Run: headless pygame with SDL's dummy video driver; simulated clock (each Clock.tick advances the game by its frame time, no real sleeping); random seed 0; keys injected as events and as key.get_pressed() state; mouse plan: one left click at the window centre at the start of phase 2, then a move to the lower-right quarter at the start of phase 3.
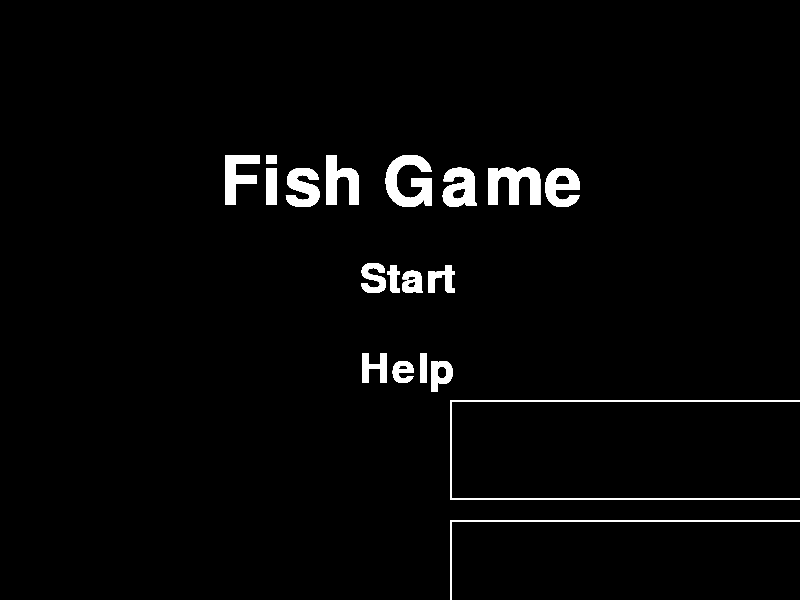
Frame 1 of 4 · flips 1–60 · no input
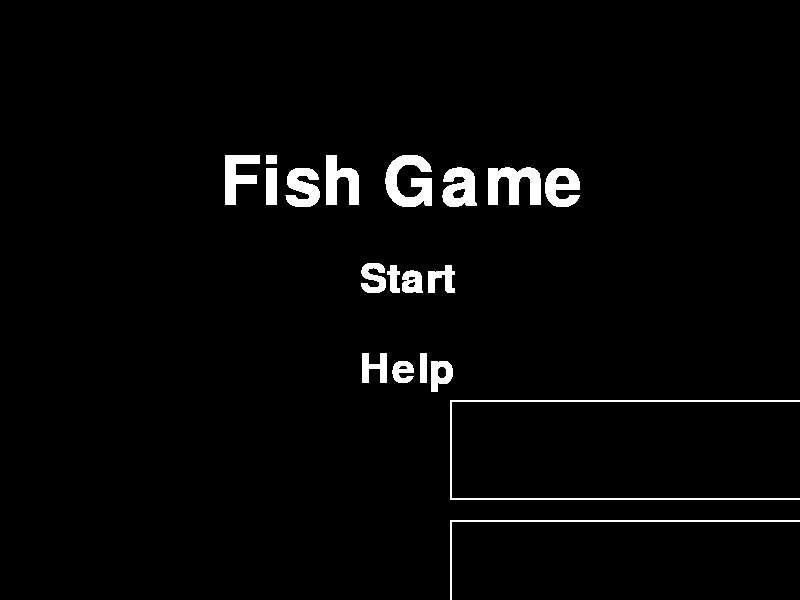
Frame 2 of 4 · flips 61–180 · clicked the window centre · tapped SPACE, RETURN · held RIGHT (→), D
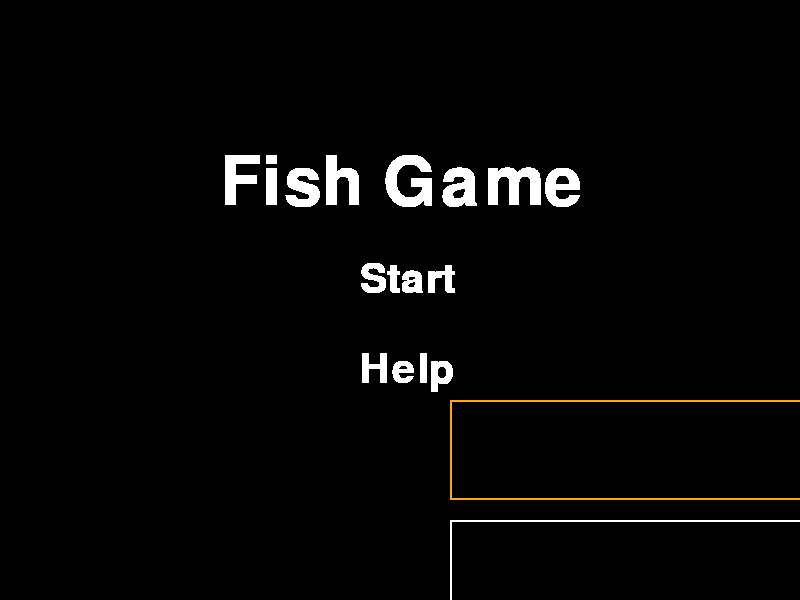
Frame 3 of 4 · flips 181–300 · moved the mouse to the lower-right quarter · held DOWN (↓), S
Frame 4 of 4 · flips 301–420 · held LEFT (←), A, UP (↑), W · screen unchanged from frame 3, image omitted

The pygame program that drew these frames:

import pygame
import random

pygame.init()
font = pygame.font.SysFont("Roboto", 26)
title = pygame.font.SysFont("Roboto", 100)

# The main function
def main():
    pygame.init()      # Prepare the pygame module for use
    surfaceSize = [800, 600]   # Desired physical surface size, in pixels.
    
    clock = pygame.time.Clock()  #Force frame rate to be slower
    frameRate = 60               #Slowing down the program
    frameCount = 0               #Count the number of frames that have occurred

    programState = "start"
    
    # Create surface of (width, height), and its window.
    mainSurface = pygame.display.set_mode((surfaceSize[0], surfaceSize[1]))


    while True:
        ev = pygame.event.poll()   
        if ev.type == pygame.QUIT:  
            break

        # Getting the position of the mouse
        mousePos = pygame.mouse.get_pos()

        # Program is at start screen
        if programState == 'start':
            
            # Words on the screen
            renderedText = title.render("Fish Game", 1, pygame.Color(255, 255, 255))
            mainSurface.blit(renderedText, (220,150))
            renderedText = pygame.font.SysFont("Roboto", 60).render("Start", 1, pygame.Color(255, 255, 255))
            mainSurface.blit(renderedText, (360,260))
            renderedText = pygame.font.SysFont("Roboto", 60).render("Help", 1, pygame.Color(255, 255, 255))
            mainSurface.blit(renderedText, (360,350))
            
            # Button rectangle
            for i in range(400, 880, 120):
                pygame.draw.rect(mainSurface, [255, 255, 255], [450,i,400,100], 2)
                
            # If the mouse is touching the button
            if mousePos[0] >= 450 and mousePos[0] <= 850:
                if mousePos[1] >= 400 and mousePos[1] <= 500:
                    pygame.draw.rect(mainSurface, (255, 170, 0), [450,400,400,100], 2)
                    if ev.type == pygame.MOUSEBUTTONDOWN and ev.button == 1:
                        programState = 'levels'
                        mouseTime = 0
                elif mousePos[1] >= 520 and mousePos[1] <= 620:
                    pygame.draw.rect(mainSurface, (255, 170, 0), [450,520,400,100], 2)
                    if ev.type == pygame.MOUSEBUTTONDOWN and ev.button == 1:
                        programState = 'custom'
                        lastPlayed = 'custom'
                elif mousePos[1] >= 640 and mousePos[1] <= 740:
                    pygame.draw.rect(mainSurface, (255, 170, 0), [450,640,400,100], 2)
                    if ev.type == pygame.MOUSEBUTTONDOWN and ev.button == 1:
                        programState = 'help'
                elif mousePos[1] >= 760 and mousePos[1] <= 860:
                    pygame.draw.rect(mainSurface, (255, 170, 0), [450,760,400,100], 2)
                    if ev.type == pygame.MOUSEBUTTONDOWN and ev.button == 1:
                        break

        elif programState == 'help':

            # Words on the screen
            renderedText = title.render("Help", 1, pygame.Color(255, 255, 255))
            mainSurface.blit(renderedText, (560,200))
            renderedText = pygame.font.SysFont("Roboto", 60).render("Player 1 controls: ", 1, pygame.Color(255, 255, 255))
            mainSurface.blit(renderedText, (140,300))
            renderedText = pygame.font.SysFont("Roboto", 60).render("W = Jump", 1, pygame.Color(255, 255, 255))
            mainSurface.blit(renderedText, (160,450))
            renderedText = pygame.font.SysFont("Roboto", 60).render("A = Move left", 1, pygame.Color(255, 255, 255))
            mainSurface.blit(renderedText, (160,500))
            renderedText = pygame.font.SysFont("Roboto", 60).render("D = Move Right", 1, pygame.Color(255, 255, 255))
            mainSurface.blit(renderedText, (160,550))
            renderedText = pygame.font.SysFont("Roboto", 60).render("SPACE = Shoot", 1, pygame.Color(255, 255, 255))
            mainSurface.blit(renderedText, (160,600))

            renderedText = pygame.font.SysFont("Roboto", 60).render("Player 2 controls: ", 1, pygame.Color(255, 255, 255))
            mainSurface.blit(renderedText, (750,300))
            renderedText = pygame.font.SysFont("Roboto", 60).render("UP key = Jump", 1, pygame.Color(255, 255, 255))
            mainSurface.blit(renderedText, (770,450))
            renderedText = pygame.font.SysFont("Roboto", 60).render("LEFT key = Move left", 1, pygame.Color(255, 255, 255))
            mainSurface.blit(renderedText, (770,500))
            renderedText = pygame.font.SysFont("Roboto", 60).render("RIGHT key = Move Right", 1, pygame.Color(255, 255, 255))
            mainSurface.blit(renderedText, (770,550))
            renderedText = pygame.font.SysFont("Roboto", 60).render("LEFT mouse = Shoot", 1, pygame.Color(255, 255, 255))
            mainSurface.blit(renderedText, (770,600))

            renderedText = pygame.font.SysFont("Roboto", 60).render("ESC = Exit to main menu", 1, pygame.Color(255, 255, 255))
            mainSurface.blit(renderedText, (400,700))
            renderedText = pygame.font.SysFont("Roboto", 60).render("Each level has a harder A.I to fight against", 1, pygame.Color(255, 255, 255))
            mainSurface.blit(renderedText, (220,750))
            renderedText = pygame.font.SysFont("Roboto", 60).render("Or you can play with your friend with your keyboard", 1, pygame.Color(255, 255, 255))
            mainSurface.blit(renderedText, (130,800))
            renderedText = pygame.font.SysFont("Roboto", 60).render("Back", 1, pygame.Color(255, 255, 255))
            mainSurface.blit(renderedText, (50,900))
            
            pygame.draw.rect(mainSurface, [255, 255, 255], [20,890,150,60], 2)
                
            # If the mouse is touching the button
            if mousePos[0] >= 20 and mousePos[0] <= 170 and mousePos[1] >= 890 and mousePos[1] <= 950:
                pygame.draw.rect(mainSurface, (255, 170, 0), [20,890,150,60], 2)
                if ev.type == pygame.MOUSEBUTTONDOWN and ev.button == 1:
                    programState = 'start'


        pygame.display.flip()
        
        frameCount += 1
        clock.tick(frameRate) #Force frame rate to be slower

    pygame.quit()     # Once we leave the loop, close the window.
# Running the main loop
main()
